Run: headless pygame with SDL's dummy video driver; simulated clock (each Clock.tick advances the game by its frame time, no real sleeping); random seed 0; keys injected as events and as key.get_pressed() state; no mouse input.
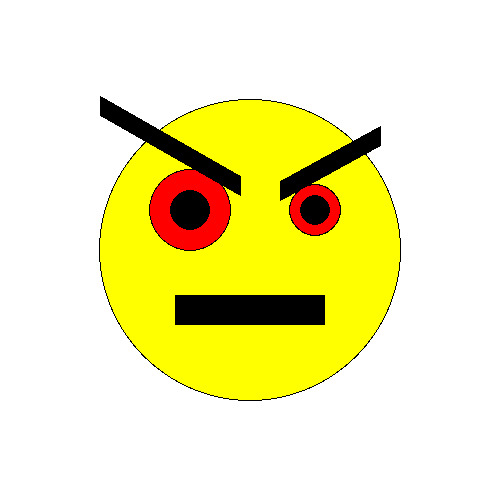
Frame 1 of 4 · flips 1–60 · no input
Frame 2 of 4 · flips 61–180 · tapped SPACE, RETURN · held RIGHT (→), D · screen unchanged from frame 1, image omitted
Frame 3 of 4 · flips 181–300 · held DOWN (↓), S · screen unchanged from frame 2, image omitted
Frame 4 of 4 · flips 301–420 · held LEFT (←), A, UP (↑), W · screen unchanged from frame 3, image omitted

The pygame program that drew these frames:

import pygame
from math import pi

pygame.init()

# Цвета, которые мы будем использовать в формате RGB
Black = (0, 0, 0)
White = (255, 255, 255)
Blue = (0, 0, 255)
Green = (0, 255, 0)
Red = (255, 0, 0)
Yellow = (255, 255, 0)

# Желаемое количество кадров в секунду
FPS = 30

# Установить высоту и ширину экрана
size = [500, 500]
screen = pygame.display.set_mode(size)

pygame.display.set_caption("Злой смайлик")

# Цикл, пока пользователь не нажмет кнопку закрытия.
done = False
clock = pygame.time.Clock()

while not done:

    # Это ограничивает цикл while до 30 раз в секунду.
    clock.tick(FPS)

    for event in pygame.event.get():  # Пользователь что-то сделал
        if event.type == pygame.QUIT:  # Если пользователь нажал кнопку "Закрыть"
            done = True  # Отметить, что мы закончили, поэтому мы выходим из цикла

    # Весь код отрисовки происходит после цикла for, но
    # внутри основного цикла while done == False.

    # Очистить экран и установить фон экрана
    screen.fill(White)

    # Круг (основной)
    pygame.draw.circle(screen, Black, [250, 250], 151)
    pygame.draw.circle(screen, Yellow, [250, 250], 150)

    # Круг (глаз б.)
    pygame.draw.circle(screen, Black, [190, 210], 41)
    pygame.draw.circle(screen, Red, [190, 210], 40)
    pygame.draw.circle(screen, Black, [190, 210], 20)

    # Круг (глаз м.)
    pygame.draw.circle(screen, Black, [315, 210], 26)
    pygame.draw.circle(screen, Red, [315, 210], 25)
    pygame.draw.circle(screen, Black, [315, 210], 15)

    # Сплошной прямоугольник (рот)
    pygame.draw.rect(screen, Black, [175, 295, 150, 30])

    # Линия (бровь л.)
    pygame.draw.line(screen, Black, [100, 105], [240, 185], 20)

    # Линия (бровь п.)
    pygame.draw.line(screen, Black, [280, 190], [380, 135], 20)

    pygame.display.flip()

pygame.quit()
